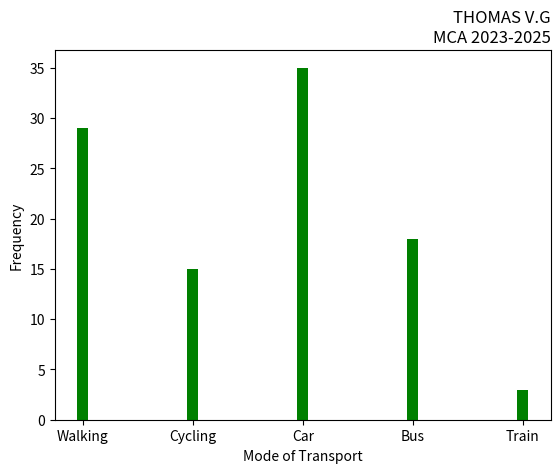

Python code for this plot:
import matplotlib.pyplot as plt
import numpy as np
mode_transport = np.array(['Walking','Cycling','Car','Bus','Train'])
feq = np.array([29,15,35,18,3])
plt.xlabel('Mode of Transport')
plt.ylabel('Frequency')
plt.title('THOMAS V.G\nMCA 2023-2025', loc='right')
plt.bar(mode_transport,feq, width=0.1, color='green')
plt.show()